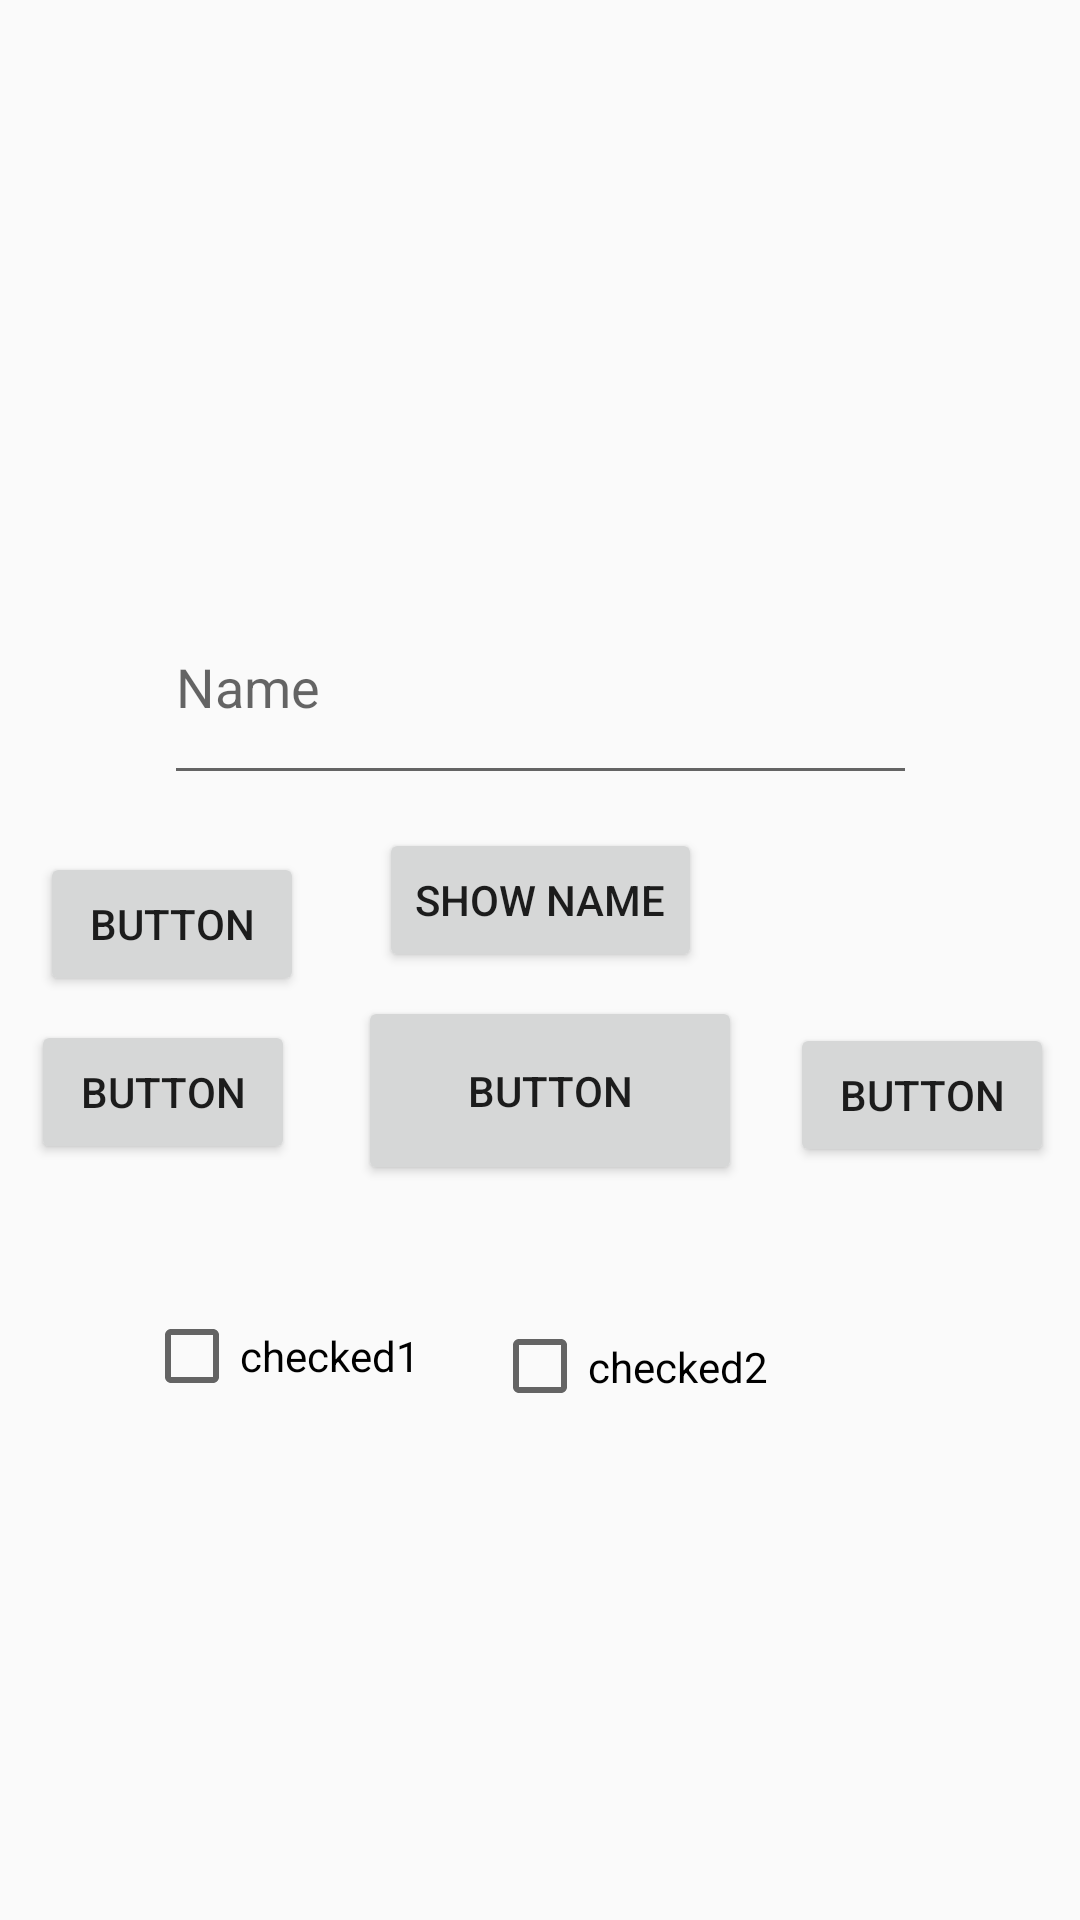

This screen was rendered from an Android layout file. Write that file and the resources it references.
<!-- AndroidManifest.xml: application theme Theme.MyApplication -->
<!-- res/layout/activity_second.xml -->
<?xml version="1.0" encoding="utf-8"?>
<androidx.constraintlayout.widget.ConstraintLayout xmlns:android="http://schemas.android.com/apk/res/android"
    xmlns:app="http://schemas.android.com/apk/res-auto"
    xmlns:tools="http://schemas.android.com/tools"
    android:layout_width="match_parent"
    android:layout_height="match_parent"
    tools:context=".MainActivity">

    <TextView
        android:id="@+id/tv_name"
        android:layout_width="212dp"
        android:layout_height="84dp"
        android:layout_marginTop="36dp"
        android:textColor="#121111"
        android:textSize="24sp"
        app:layout_constraintEnd_toEndOf="parent"
        app:layout_constraintHorizontal_bias="0.517"
        app:layout_constraintStart_toStartOf="parent"
        app:layout_constraintTop_toBottomOf="@+id/checkb1" />

    <TextView
        android:id="@+id/textView4"
        android:layout_width="219dp"
        android:layout_height="30dp"
        android:layout_marginStart="126dp"
        android:layout_marginTop="72dp"
        android:layout_marginEnd="126dp"
        app:layout_constraintEnd_toEndOf="parent"
        app:layout_constraintStart_toStartOf="parent"
        app:layout_constraintTop_toTopOf="parent" />

    <com.google.android.material.textfield.TextInputEditText
        android:id="@+id/input_name"
        android:layout_width="251dp"
        android:layout_height="75dp"
        android:layout_marginTop="88dp"
        android:hint="@string/Enter_Name"
        app:layout_constraintEnd_toEndOf="parent"
        app:layout_constraintStart_toStartOf="parent"
        app:layout_constraintTop_toBottomOf="@+id/textView4" />

    <Button
        android:id="@+id/show_name_button"
        android:layout_width="wrap_content"
        android:layout_height="wrap_content"
        android:layout_marginTop="276dp"
        android:text="@string/Button_Name"
        app:layout_constraintEnd_toEndOf="parent"
        app:layout_constraintStart_toStartOf="parent"
        app:layout_constraintTop_toTopOf="parent" />

    <CheckBox
        android:id="@+id/checkb1"
        android:layout_width="121dp"
        android:layout_height="64dp"
        android:layout_marginStart="48dp"
        android:layout_marginTop="96dp"
        android:onClick="checked"
        android:text="@string/checked1"
        app:layout_constraintEnd_toStartOf="@+id/checkb2"
        app:layout_constraintHorizontal_bias="0.0"
        app:layout_constraintStart_toStartOf="parent"
        app:layout_constraintTop_toBottomOf="@+id/show_name_button" />

    <CheckBox
        android:id="@+id/checkb2"
        android:layout_width="148dp"
        android:layout_height="71dp"
        android:layout_marginTop="96dp"
        android:layout_marginEnd="48dp"
        android:onClick="checked"
        android:text="@string/checked2"
        app:layout_constraintEnd_toEndOf="parent"
        app:layout_constraintTop_toBottomOf="@+id/show_name_button" />

    <Button
        android:id="@+id/Go_To_Second_Activity_btn"
        android:layout_width="128dp"
        android:layout_height="63dp"
        android:layout_marginTop="8dp"
        android:text="Button"
        app:layout_constraintEnd_toEndOf="parent"
        app:layout_constraintHorizontal_bias="0.515"
        app:layout_constraintStart_toStartOf="parent"
        app:layout_constraintTop_toBottomOf="@+id/show_name_button" />

    <Button
        android:id="@+id/recycler_btn"
        android:layout_width="wrap_content"
        android:layout_height="wrap_content"
        android:layout_marginTop="340dp"
        android:layout_marginEnd="21dp"
        android:text="Button"
        app:layout_constraintEnd_toStartOf="@+id/Go_To_Second_Activity_btn"
        app:layout_constraintTop_toTopOf="parent" />

    <Button
        android:id="@+id/go_torealm_btn"
        android:layout_width="wrap_content"
        android:layout_height="wrap_content"
        android:layout_marginStart="16dp"
        android:layout_marginTop="76dp"
        android:text="Button"
        app:layout_constraintEnd_toEndOf="parent"
        app:layout_constraintHorizontal_bias="0.0"
        app:layout_constraintStart_toEndOf="@+id/Go_To_Second_Activity_btn"
        app:layout_constraintTop_toBottomOf="@+id/input_name" />

    <Button
        android:id="@+id/myitembtn"
        android:layout_width="wrap_content"
        android:layout_height="wrap_content"
        android:layout_marginTop="284dp"
        android:layout_marginEnd="25dp"
        android:text="Button"
        app:layout_constraintEnd_toStartOf="@+id/show_name_button"
        app:layout_constraintHorizontal_bias="1.0"
        app:layout_constraintStart_toStartOf="parent"
        app:layout_constraintTop_toTopOf="parent" />

</androidx.constraintlayout.widget.ConstraintLayout>
<!-- resources referenced by this layout -->
<resources>
  <string name="Button_Name">Show  Name </string>
  <string name="Enter_Name"> Name </string>
  <string name="checked1">checked1</string>
  <string name="checked2">checked2</string>
  <style name="Theme.MyApplication" parent="Theme.MaterialComponents.DayNight.NoActionBar.Bridge">
          
          <item name="colorPrimary">@color/purple_500</item>
          <item name="colorPrimaryVariant">@color/purple_700</item>
          <item name="colorOnPrimary">@color/white</item>
          
          <item name="colorSecondary">@color/teal_200</item>
          <item name="colorSecondaryVariant">@color/teal_700</item>
          <item name="colorOnSecondary">@color/black</item>
          
          <item name="android:statusBarColor">?attr/colorPrimaryVariant</item>
          
      </style>
  <color name="purple_500">#FF6200EE</color>
  <color name="purple_700">#FF3700B3</color>
  <color name="white">#FFFFFFFF</color>
  <color name="teal_200">#FF03DAC5</color>
  <color name="teal_700">#FF018786</color>
  <color name="black">#FF000000</color>
</resources>
